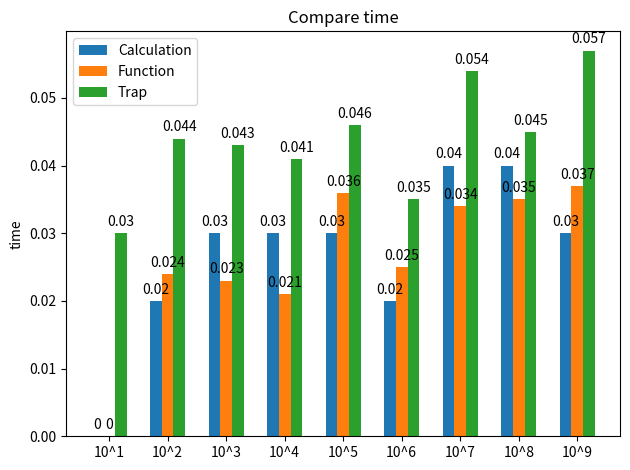

Python code for this plot:

import matplotlib.pyplot as plt
import numpy as np


labels = ['10^1', '10^2', '10^3', '10^4', '10^5','10^6', '10^7', '10^8', '10^9']
Cal = [0, 0.02, 0.03, 0.03, 0.03, 0.02, 0.04, 0.04, 0.03]
function_time = [0, 0.024, 0.023, 0.021, 0.036, 0.025, 0.034, 0.035, 0.037]
trap_time = [0.03, 0.044, 0.043, 0.041, 0.046, 0.035, 0.054, 0.045, 0.057]

x = np.arange(len(labels))  # the label locations
width = 0.2  # the width of the bars

fig, ax = plt.subplots()
rects1 = ax.bar(x - width, Cal, width, label='Calculation')
rects2 = ax.bar(x, function_time, width, label='Function')
rects3 = ax.bar(x + width, trap_time, width, label='Trap')


# Add some text for labels, title and custom x-axis tick labels, etc.
ax.set_ylabel('time')
ax.set_title('Compare time')
ax.set_xticks(x)
ax.set_xticklabels(labels)
ax.legend()

ax.bar_label(rects1, padding=3)
ax.bar_label(rects2, padding=3)
ax.bar_label(rects3, padding=3)


fig.tight_layout()

# plt.show()
plt.savefig('compare.png', bbox_inches='tight')
